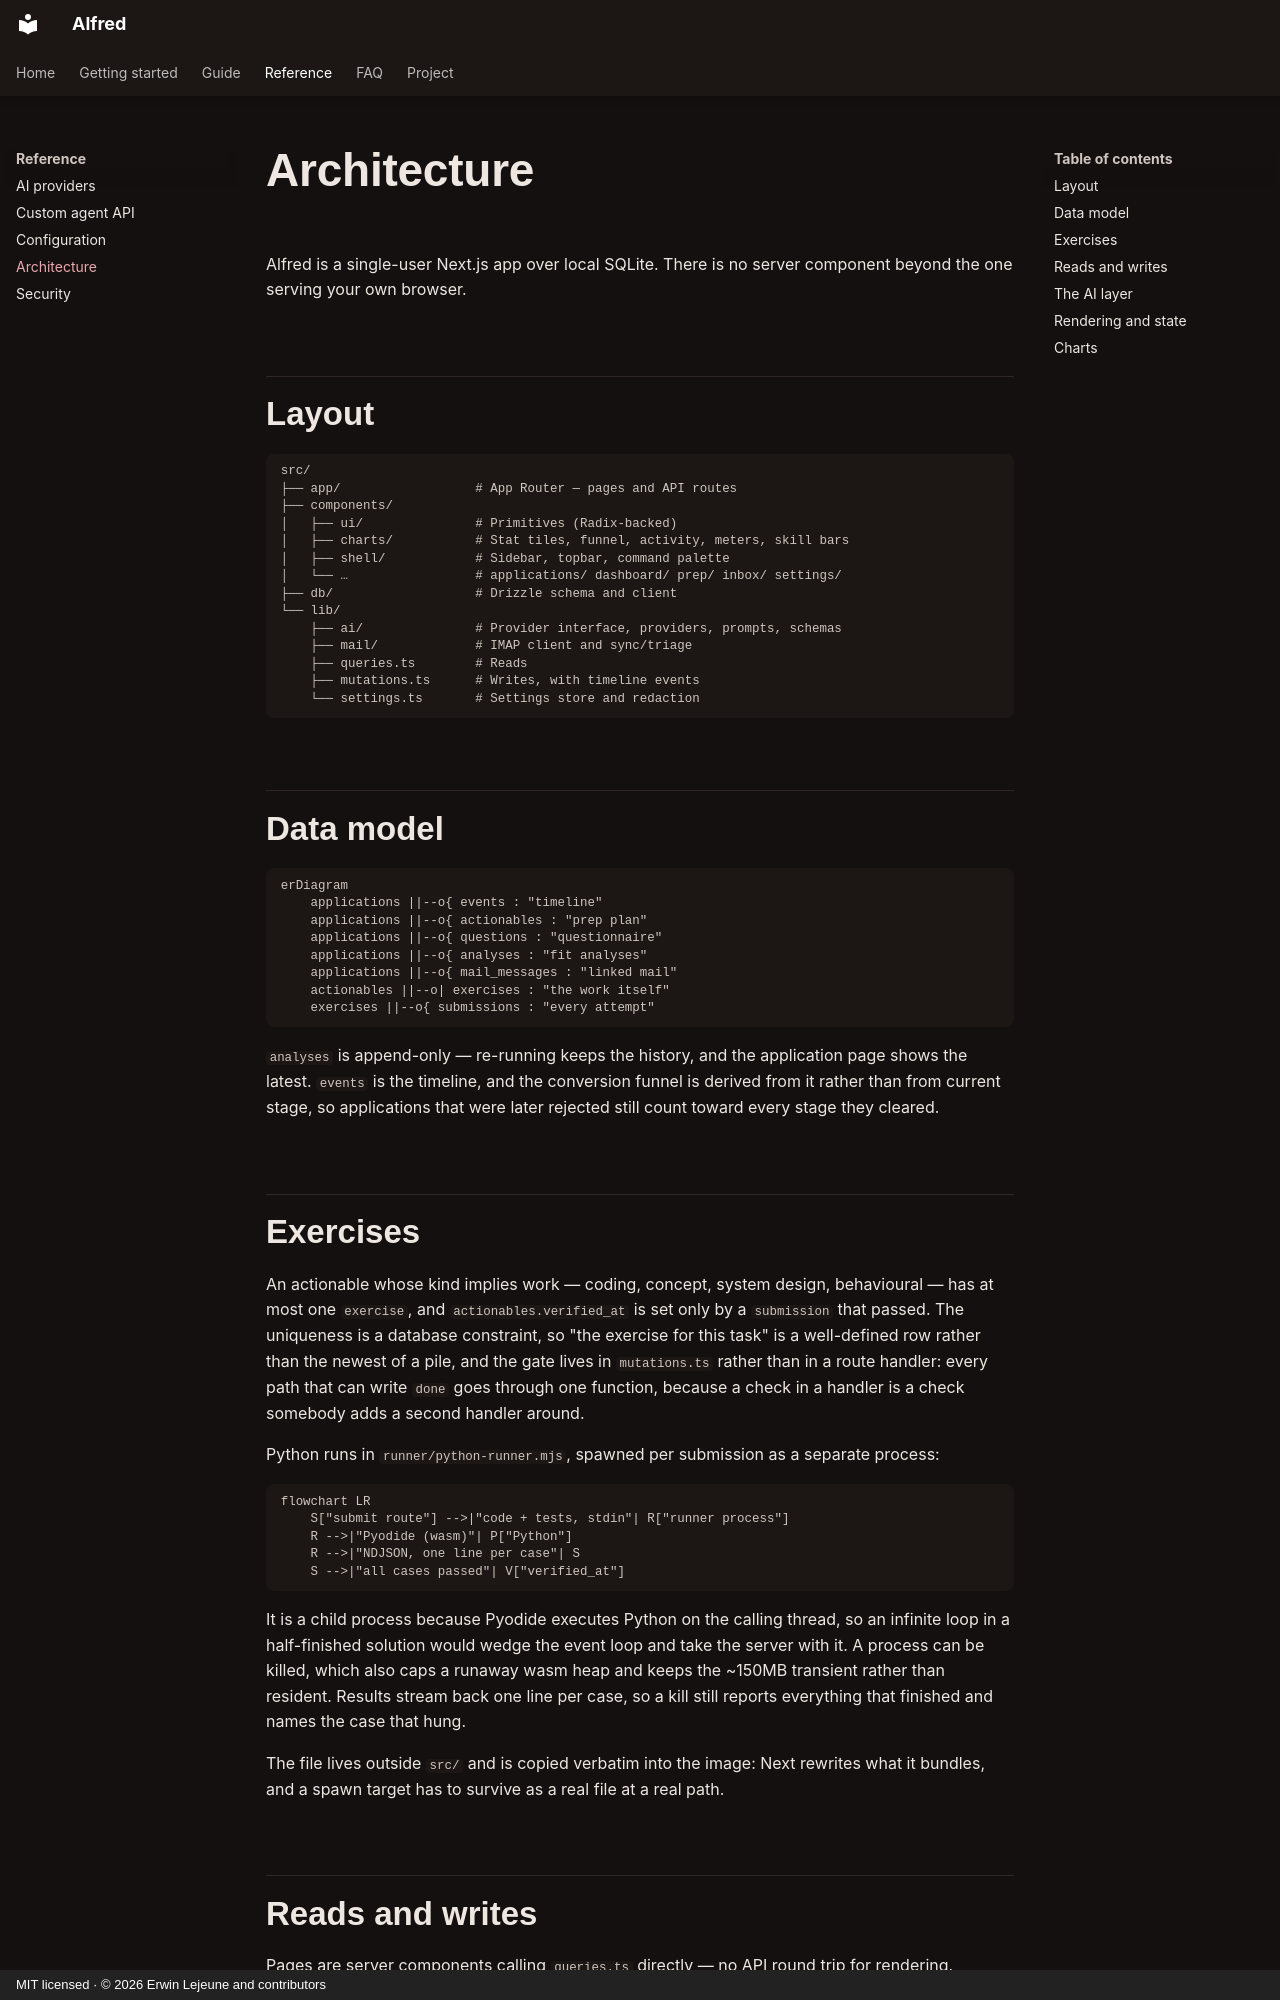

repository: Unchained-Labs/alfred · page: reference/architecture/index.html · generator: mkdocs · copyright: MIT licensed · © 2026 Erwin Lejeune and contributors

# Architecture

Alfred is a single-user Next.js app over local SQLite. There is no server
component beyond the one serving your own browser.

## Layout

```
src/
├── app/                  # App Router — pages and API routes
├── components/
│   ├── ui/               # Primitives (Radix-backed)
│   ├── charts/           # Stat tiles, funnel, activity, meters, skill bars
│   ├── shell/            # Sidebar, topbar, command palette
│   └── …                 # applications/ dashboard/ prep/ inbox/ settings/
├── db/                   # Drizzle schema and client
└── lib/
    ├── ai/               # Provider interface, providers, prompts, schemas
    ├── mail/             # IMAP client and sync/triage
    ├── queries.ts        # Reads
    ├── mutations.ts      # Writes, with timeline events
    └── settings.ts       # Settings store and redaction
```

## Data model

```mermaid
erDiagram
    applications ||--o{ events : "timeline"
    applications ||--o{ actionables : "prep plan"
    applications ||--o{ questions : "questionnaire"
    applications ||--o{ analyses : "fit analyses"
    applications ||--o{ mail_messages : "linked mail"
    actionables ||--o| exercises : "the work itself"
    exercises ||--o{ submissions : "every attempt"
```

`analyses` is append-only — re-running keeps the history, and the application
page shows the latest. `events` is the timeline, and the conversion funnel is
derived from it rather than from current stage, so applications that were later
rejected still count toward every stage they cleared.

## Exercises

An actionable whose kind implies work — coding, concept, system design,
behavioural — has at most one `exercise`, and `actionables.verified_at` is set
only by a `submission` that passed. The uniqueness is a database constraint, so
"the exercise for this task" is a well-defined row rather than the newest of a
pile, and the gate lives in `mutations.ts` rather than in a route handler:
every path that can write `done` goes through one function, because a check in
a handler is a check somebody adds a second handler around.

Python runs in `runner/python-runner.mjs`, spawned per submission as a separate
process:

```mermaid
flowchart LR
    S["submit route"] -->|"code + tests, stdin"| R["runner process"]
    R -->|"Pyodide (wasm)"| P["Python"]
    R -->|"NDJSON, one line per case"| S
    S -->|"all cases passed"| V["verified_at"]
```

It is a child process because Pyodide executes Python on the calling thread,
so an infinite loop in a half-finished solution would wedge the event loop and
take the server with it. A process can be killed, which also caps a runaway
wasm heap and keeps the ~150MB transient rather than resident. Results stream
back one line per case, so a kill still reports everything that finished and
names the case that hung.

The file lives outside `src/` and is copied verbatim into the image: Next
rewrites what it bundles, and a spawn target has to survive as a real file at a
real path.
